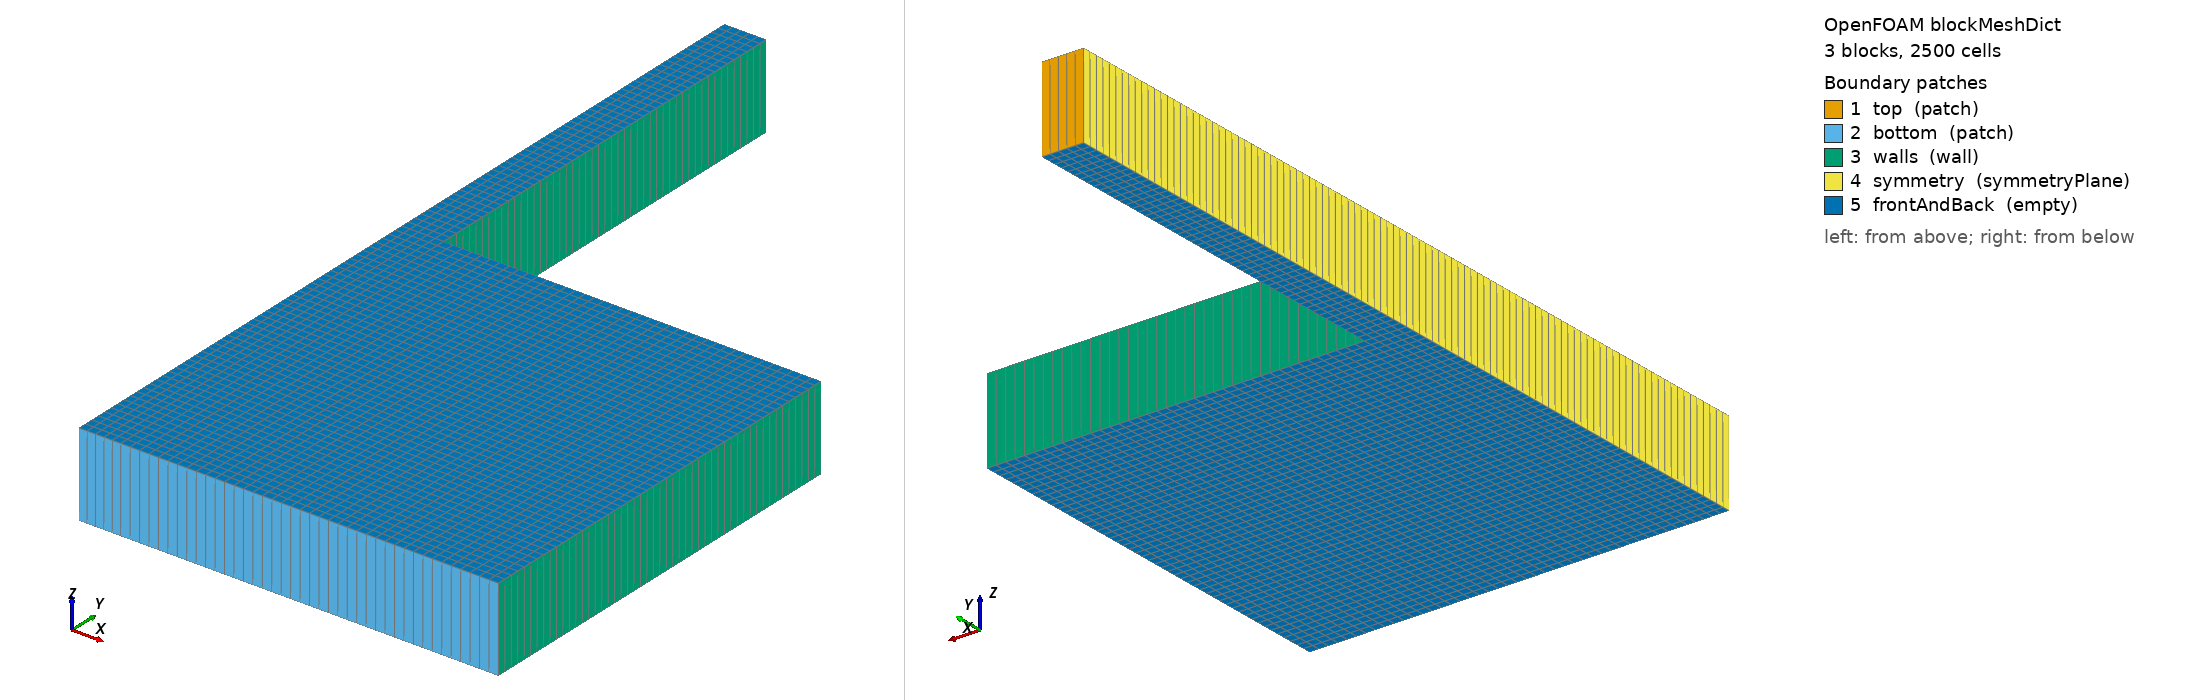

OpenFOAM case: the mesh blockMesh builds from blockMeshDict, 3 block(s), 2500 cells. Boundary patches (legend numbers): 1 top (patch), 2 bottom (patch), 3 walls (wall), 4 symmetry (symmetryPlane), 5 frontAndBack (empty). Left view from above one corner, right view from below the opposite corner. Boundary conditions: 6 field file(s) under 0/; 5 of 5 drawn patches have an entry in a shipped field file.

=== constant/polyMesh/blockMeshDict ===
/*---------------------------------------------------------------------------*\
| =========                 |                                                 |
| \\      /  F ield         | OpenFOAM: The Open Source CFD Toolbox           |
|  \\    /   O peration     | Version:  1.4                                   |
|   \\  /    A nd           | Web:      http://www.openfoam.org               |
|    \\/     M anipulation  |                                                 |
\*---------------------------------------------------------------------------*/

FoamFile
{
    version         2.0;
    format          ascii;

    root            "";
    case            "";
    instance        "";
    local           "";

    class           dictionary;
    object          blockMeshDict;
}

// * * * * * * * * * * * * * * * * * * * * * * * * * * * * * * * * * * * * * //

convertToMeters 1.0;

vertices
(
    (0     0     0)
    (0.05  0     0)
    (0.05  0.5   0)
    (0     0.5   0)
    (0     0     0.1)
    (0.05  0     0.1)
    (0.05  0.5   0.1)
    (0     0.5   0.1)
    (0.5   0     0)
    (0.5   0.5   0)
    (0.5   0     0.1)
    (0.5   0.5   0.1)
    (0.05  1     0)
    (0     1     0)
    (0.05  1     0.1)
    (0     1     0.1)
);

blocks
(
    hex (0 1 2 3 4 5 6 7)     (5 50 1) simpleGrading (1 1 1)
    hex (1 8 9 2 5 10 11 6)   (40 50 1) simpleGrading (1 1 1)
    hex (3 2 12 13 7 6 14 15) (5 50 1) simpleGrading (1 1 1)
);

edges
(
);

patches
(
    patch top
    (
        (13 15 14 12)
    )
    patch bottom
    (
        (0 1 5 4)
        (1 8 10 5)
    )
    wall walls
    (
        (8 9 11 10)
        (9 2 6 11)
        (2 12 14 6)
    )
    symmetryPlane symmetry
    (
        (4 7 3 0)
        (7 15 13 3)
    )
    empty frontAndBack
    (
        (0 3 2 1)
        (3 13 12 2)
        (1 2 9 8)
        (5 6 7 4)
        (6 14 15 7)
        (10 11 6 5)
    )
);

mergePatchPairs
(
);

// ************************************************************************* //


=== system/controlDict ===
/*---------------------------------------------------------------------------*\
| =========                 |                                                 |
| \\      /  F ield         | OpenFOAM: The Open Source CFD Toolbox           |
|  \\    /   O peration     | Version:  1.4                                   |
|   \\  /    A nd           | Web:      http://www.openfoam.org               |
|    \\/     M anipulation  |                                                 |
\*---------------------------------------------------------------------------*/

FoamFile
{
    version         2.0;
    format          ascii;

    root            "";
    case            "";
    instance        "";
    local           "";

    class           dictionary;
    object          controlDict;
}

// * * * * * * * * * * * * * * * * * * * * * * * * * * * * * * * * * * * * * //

// Foam Application Class
application     rhoTurbThermoParcelFoam;

// Start point of run
startFrom       latestTime;

// Calculation start time
startTime       0;

// End point of run
stopAt          endTime;

// Calculation end time
endTime         0.5;

// Calculation time step
deltaT          1.0e-4;

// Type of write output control
writeControl    adjustableRunTime;

// Interval with which the results are output
writeInterval   0.01;

// Limits number of time directories before overwriting
purgeWrite      0;

// Write Format
writeFormat     ascii;

// Significant figures of written ASCII data
writePrecision  10;

// Write Compression
writeCompression uncompressed;

// Time directories name format
timeFormat      general;

// Decimal precision of time directory names
timePrecision   6;

// Can parameters be modified during run time?
runTimeModifiable yes;

// Automatic adjustment of time step?
adjustTimeStep  yes;

// maxCo
maxCo           0.2;

// maxDeltaT
maxDeltaT       1;


// ************************************************************************* //


=== 0/G ===
/*---------------------------------------------------------------------------*\
| =========                 |                                                 |
| \\      /  F ield         | OpenFOAM: The Open Source CFD Toolbox           |
|  \\    /   O peration     | Version:  1.4                                   |
|   \\  /    A nd           | Web:      http://www.openfoam.org               |
|    \\/     M anipulation  |                                                 |
\*---------------------------------------------------------------------------*/

FoamFile
{
    version         2.0;
    format          ascii;

    root            "";
    case            "";
    instance        "";
    local           "";

    class           volScalarField;
    object          G;
}

// * * * * * * * * * * * * * * * * * * * * * * * * * * * * * * * * * * * * * //


dimensions      [1 0 -3 0 0 0 0];

internalField   uniform 0;

boundaryField
{
    top
    {
        type            MarshakRadiation;
        T               T;
        emissivity      1.0;
        value           uniform 0;
    }
    bottom
    {
        type            MarshakRadiation;
        T               T;
        emissivity      1.0;
        value           uniform 0;
    }
    walls
    {
        type            MarshakRadiation;
        T               T;
        emissivity      1.0;
        value           uniform 0;
    }
    symmetry
    {
        type            symmetryPlane;
    }
    frontAndBack
    {
        type            empty;
    }
}


// ************************************************************************* //


=== 0/T ===
/*---------------------------------------------------------------------------*\
| =========                 |                                                 |
| \\      /  F ield         | OpenFOAM: The Open Source CFD Toolbox           |
|  \\    /   O peration     | Version:  1.4                                   |
|   \\  /    A nd           | Web:      http://www.openfoam.org               |
|    \\/     M anipulation  |                                                 |
\*---------------------------------------------------------------------------*/


FoamFile
{
    version         2.0;
    format          ascii;

    root            "";
    case            "";
    instance        "";
    local           "";

    class           volScalarField;
    object          T;
}

// * * * * * * * * * * * * * * * * * * * * * * * * * * * * * * * * * * * * * //


dimensions      [0 0 0 1 0 0 0];

internalField   uniform 400;

boundaryField
{
    top
    {
        type            fixedValue;
        value           uniform 400;
    }

    bottom
    {
        type            zeroGradient;
    }

    walls
    {
        type            zeroGradient;
    }

    symmetry
    {
        type            symmetryPlane;
    }

    frontAndBack
    {
        type            empty;
    }
}


// ************************************************************************* //


=== 0/U ===
/*--------------------------------*- C++ -*----------------------------------*\
| =========                 |                                                 |
| \\      /  F ield         | OpenFOAM: The Open Source CFD Toolbox           |
|  \\    /   O peration     | Version:  1.4.1                                 |
|   \\  /    A nd           | Web:      http://www.openfoam.org               |
|    \\/     M anipulation  |                                                 |
\*---------------------------------------------------------------------------*/

FoamFile
{
    version 2.0;
    format ascii;

    root "";
    case "";
    instance "";
    local "";

    class volVectorField;
    object U;
}

// * * * * * * * * * * * * * * * * * * * * * * * * * * * * * * * * * * * * * //

dimensions      [0 1 -1 0 0 0 0];

internalField   uniform (0 0 0);

boundaryField
{
    top
    {
        type            fixedValue;
        value           uniform (0 0 0);
    }
    bottom
    {
        type            fixedValue;
        value           uniform (0 0 0);
    }
    walls
    {
        type            fixedValue;
        value           uniform (0 0 0);
    }
    symmetry
    {
        type            symmetryPlane;
    }
    frontAndBack
    {
        type            empty;
    }
}


// ************************************************************************* //


=== 0/epsilon ===
/*---------------------------------------------------------------------------*\
| =========                 |                                                 |
| \\      /  F ield         | OpenFOAM: The Open Source CFD Toolbox           |
|  \\    /   O peration     | Version:  1.4                                   |
|   \\  /    A nd           | Web:      http://www.openfoam.org               |
|    \\/     M anipulation  |                                                 |
\*---------------------------------------------------------------------------*/


FoamFile
{
    version         2.0;
    format          ascii;

    root            "";
    case            "";
    instance        "";
    local           "";

    class           volScalarField;
    object          epsilon;
}

// * * * * * * * * * * * * * * * * * * * * * * * * * * * * * * * * * * * * * //


dimensions      [0 2 -3 0 0 0 0];

internalField   uniform 5390.5;

boundaryField
{
    top
    {
        type            zeroGradient;
    }

    bottom
    {
        type            zeroGradient;
    }

    walls
    {
        type            zeroGradient;
    }

    symmetry
    {
        type            symmetryPlane;
    }

    frontAndBack
    {
        type            empty;
    }
}


// ************************************************************************* //


=== 0/k ===
/*---------------------------------------------------------------------------*\
| =========                 |                                                 |
| \\      /  F ield         | OpenFOAM: The Open Source CFD Toolbox           |
|  \\    /   O peration     | Version:  1.4                                   |
|   \\  /    A nd           | Web:      http://www.openfoam.org               |
|    \\/     M anipulation  |                                                 |
\*---------------------------------------------------------------------------*/


FoamFile
{
    version         2.0;
    format          ascii;

    root            "";
    case            "";
    instance        "";
    local           "";

    class           volScalarField;
    object          k;
}

// * * * * * * * * * * * * * * * * * * * * * * * * * * * * * * * * * * * * * //


dimensions      [0 2 -2 0 0 0 0];

internalField   uniform 37.5;

boundaryField
{
    top
    {
        type            zeroGradient;
    }

    bottom
    {
        type            zeroGradient;
    }

    walls
    {
        type            zeroGradient;
    }

    symmetry
    {
        type            symmetryPlane;
    }

    frontAndBack
    {
        type            empty;
    }
}


// ************************************************************************* //


Also in the case, not shown: 0/p (18626 bytes, source omitted).
